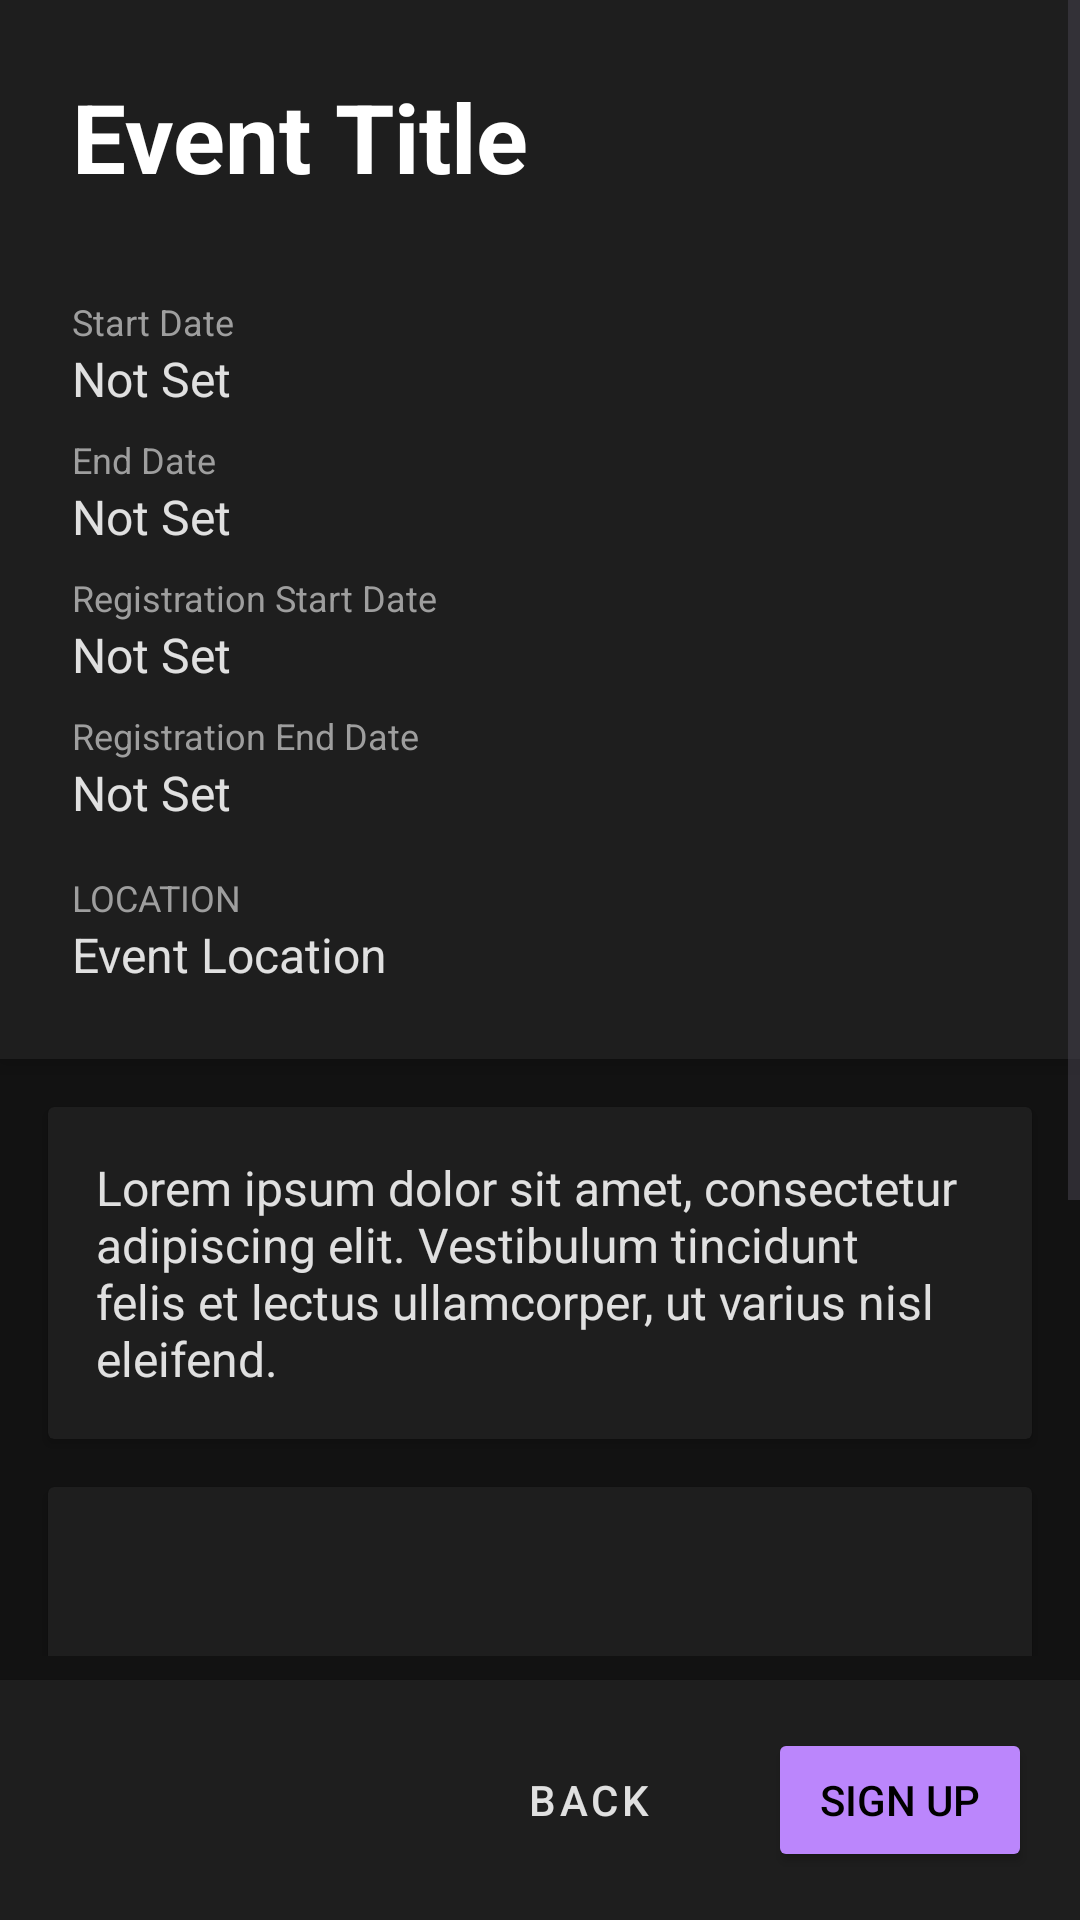

Produce the Android XML layout that renders to this screen, including the resource entries it uses.
<!-- AndroidManifest.xml: application theme Theme.Tundrasnowapp -->
<!-- res/layout/signup_event_view.xml -->
<?xml version="1.0" encoding="utf-8"?>
<androidx.constraintlayout.widget.ConstraintLayout
    xmlns:android="http://schemas.android.com/apk/res/android"
    xmlns:app="http://schemas.android.com/apk/res-auto"
    android:layout_width="match_parent"
    android:layout_height="match_parent"
    android:background="#121212">  

    <ScrollView
        android:id="@+id/scrollContent"
        android:layout_width="match_parent"
        android:layout_height="0dp"
        android:layout_marginBottom="8dp"
        app:layout_constraintTop_toTopOf="parent"
        app:layout_constraintBottom_toTopOf="@id/buttonBox">

        <LinearLayout
            android:layout_width="match_parent"
            android:layout_height="wrap_content"
            android:orientation="vertical">

            
            <LinearLayout
                android:layout_width="match_parent"
                android:layout_height="wrap_content"
                android:background="#1E1E1E"
                android:elevation="4dp"
                android:orientation="vertical"
                android:padding="24dp">

                <TextView
                    android:id="@+id/detailEventTitle"
                    android:layout_width="match_parent"
                    android:layout_height="wrap_content"
                    android:text="Event Title"
                    android:textSize="32sp"
                    android:textStyle="bold"
                    android:maxLines="2"
                    android:ellipsize="end"
                    android:textColor="#FFFFFF" />

                <LinearLayout
                    android:layout_width="match_parent"
                    android:layout_height="wrap_content"
                    android:orientation="vertical"
                    android:layout_marginTop="16dp">

                    
                    <LinearLayout
                        android:layout_width="match_parent"
                        android:layout_height="wrap_content"
                        android:orientation="vertical"
                        android:layout_marginTop="16dp">

                        
                        <LinearLayout
                            android:layout_width="match_parent"
                            android:layout_height="wrap_content"
                            android:orientation="vertical"
                            android:layout_marginBottom="8dp">

                            <TextView
                                android:layout_width="wrap_content"
                                android:layout_height="wrap_content"
                                android:text="Start Date"
                                android:textSize="12sp"
                                android:textColor="#9E9E9E" />

                            <TextView
                                android:id="@+id/detailStartDate"
                                android:layout_width="match_parent"
                                android:layout_height="wrap_content"
                                android:text="Not Set"
                                android:textSize="16sp"
                                android:textColor="#E0E0E0" />
                        </LinearLayout>

                        
                        <LinearLayout
                            android:layout_width="match_parent"
                            android:layout_height="wrap_content"
                            android:orientation="vertical"
                            android:layout_marginBottom="8dp">

                            <TextView
                                android:layout_width="wrap_content"
                                android:layout_height="wrap_content"
                                android:text="End Date"
                                android:textSize="12sp"
                                android:textColor="#9E9E9E" />

                            <TextView
                                android:id="@+id/detailEndDate"
                                android:layout_width="match_parent"
                                android:layout_height="wrap_content"
                                android:text="Not Set"
                                android:textSize="16sp"
                                android:textColor="#E0E0E0" />
                        </LinearLayout>

                        
                        <LinearLayout
                            android:layout_width="match_parent"
                            android:layout_height="wrap_content"
                            android:orientation="vertical"
                            android:layout_marginBottom="8dp">

                            <TextView
                                android:layout_width="wrap_content"
                                android:layout_height="wrap_content"
                                android:text="Registration Start Date"
                                android:textSize="12sp"
                                android:textColor="#9E9E9E" />

                            <TextView
                                android:id="@+id/detailRegStartDate"
                                android:layout_width="match_parent"
                                android:layout_height="wrap_content"
                                android:text="Not Set"
                                android:textSize="16sp"
                                android:textColor="#E0E0E0" />
                        </LinearLayout>

                        
                        <LinearLayout
                            android:layout_width="match_parent"
                            android:layout_height="wrap_content"
                            android:orientation="vertical">

                            <TextView
                                android:layout_width="wrap_content"
                                android:layout_height="wrap_content"
                                android:text="Registration End Date"
                                android:textSize="12sp"
                                android:textColor="#9E9E9E" />

                            <TextView
                                android:id="@+id/detailRegEndDate"
                                android:layout_width="match_parent"
                                android:layout_height="wrap_content"
                                android:text="Not Set"
                                android:textSize="16sp"
                                android:textColor="#E0E0E0" />
                        </LinearLayout>
                    </LinearLayout>

                    
                    <LinearLayout
                        android:layout_width="match_parent"
                        android:layout_height="wrap_content"
                        android:orientation="vertical"
                        android:layout_marginTop="16dp">

                        <TextView
                            android:layout_width="wrap_content"
                            android:layout_height="wrap_content"
                            android:text="LOCATION"
                            android:textSize="12sp"
                            android:textColor="#9E9E9E" />

                        <TextView
                            android:id="@+id/detailEventLocation"
                            android:layout_width="match_parent"
                            android:layout_height="wrap_content"
                            android:text="Event Location"
                            android:textSize="16sp"
                            android:maxLines="1"
                            android:ellipsize="end"
                            android:textColor="#E0E0E0" />
                    </LinearLayout>

                </LinearLayout>
            </LinearLayout>

            
            <androidx.cardview.widget.CardView
                android:layout_width="match_parent"
                android:layout_height="wrap_content"
                android:layout_margin="16dp"
                android:backgroundTint="#1E1E1E">

                <TextView
                    android:id="@+id/detailEventDescription"
                    android:layout_width="match_parent"
                    android:layout_height="wrap_content"
                    android:text="@string/event_description"
                    android:textSize="16sp"
                    android:padding="16dp"
                    android:maxLines="6"
                    android:ellipsize="end"
                    android:textColor="#E0E0E0" />
            </androidx.cardview.widget.CardView>

            
            <androidx.cardview.widget.CardView
                android:layout_width="match_parent"
                android:layout_height="wrap_content"
                android:layout_marginHorizontal="16dp"
                android:layout_marginBottom="16dp"
                android:backgroundTint="#1E1E1E">

                <FrameLayout
                    android:id="@+id/mapContainer"
                    android:layout_width="match_parent"
                    android:layout_height="250dp">

                    <TextView
                        android:layout_width="wrap_content"
                        android:layout_height="wrap_content"
                        android:layout_gravity="center"
                        android:text="Map Coming Soon"
                        android:textColor="#9E9E9E"
                        android:textSize="16sp"/>
                </FrameLayout>
            </androidx.cardview.widget.CardView>

            
            <TextView
                android:id="@+id/geoLocationNotification"
                android:layout_width="match_parent"
                android:layout_height="wrap_content"
                android:text="Notice: Event Signup Requires Geolocation!"
                android:background="#332200"
                android:padding="16dp"
                android:layout_marginHorizontal="16dp"
                android:layout_marginBottom="16dp"
                android:textColor="#FF9800"
                android:visibility="gone"
                android:textStyle="bold"/>
        </LinearLayout>
    </ScrollView>

    
    <LinearLayout
        android:id="@+id/buttonBox"
        android:layout_width="match_parent"
        android:layout_height="wrap_content"
        android:orientation="horizontal"
        android:padding="16dp"
        android:background="#1E1E1E"
        android:elevation="4dp"
        android:gravity="end"
        app:layout_constraintBottom_toBottomOf="parent">

        <Button
            android:id="@+id/backButton"
            android:layout_width="wrap_content"
            android:layout_height="wrap_content"
            android:text="Back"
            android:textColor="#E0E0E0"
            style="@style/Widget.MaterialComponents.Button.TextButton"
            android:backgroundTint="#00000000"/>

        <Button
            android:id="@+id/buttonSignUpForEvent"
            android:layout_width="wrap_content"
            android:layout_height="wrap_content"
            android:layout_marginStart="16dp"
            android:text="Sign Up"
            android:backgroundTint="#BB86FC"
            android:textColor="#000000" />
    </LinearLayout>
</androidx.constraintlayout.widget.ConstraintLayout>
<!-- resources referenced by this layout -->
<resources>
  <string name="event_description">Lorem ipsum dolor sit amet, consectetur adipiscing elit. Vestibulum tincidunt felis et lectus ullamcorper, ut varius nisl eleifend.</string>
  <style name="Theme.Tundrasnowapp" parent="Base.Theme.Tundrasnowapp" />
  <style name="Base.Theme.Tundrasnowapp" parent="Theme.Material3.DayNight.NoActionBar">
          
          
      </style>
</resources>
